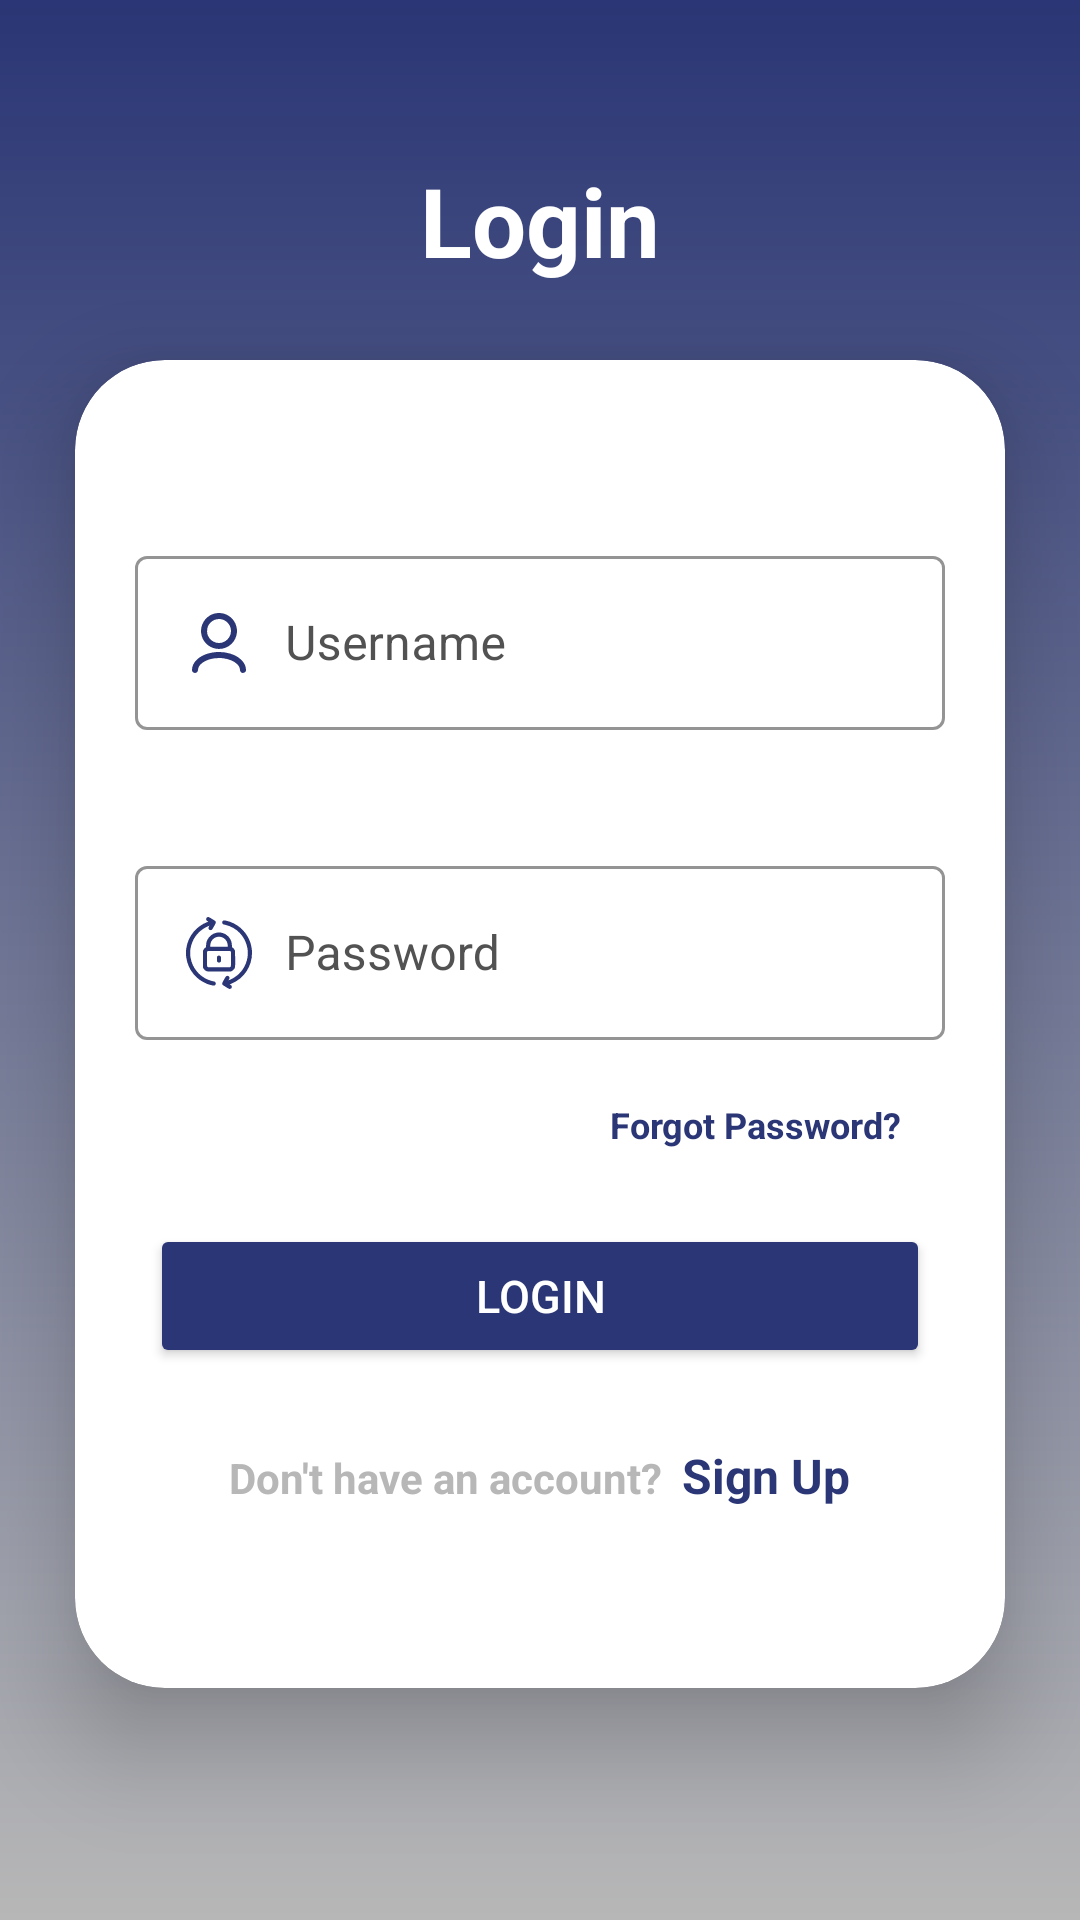

Reconstruct the res/layout file that produces this screen, plus the resources it refers to.
<!-- AndroidManifest.xml: application theme Theme.JamnagarWelfareSchemes -->
<!-- res/layout/activity_login.xml -->
<?xml version="1.0" encoding="utf-8"?>
<LinearLayout xmlns:android="http://schemas.android.com/apk/res/android"
    xmlns:app="http://schemas.android.com/apk/res-auto"
    xmlns:tools="http://schemas.android.com/tools"
    android:layout_width="match_parent"
    android:layout_height="match_parent"
    android:background="@drawable/login_bg"
    android:orientation="vertical"
    tools:context=".LoginActivity">

    <LinearLayout
        android:layout_width="match_parent"
        android:layout_height="match_parent"
        android:gravity="center"
        android:orientation="vertical">

        <TextView
            android:layout_width="wrap_content"
            android:layout_height="wrap_content"
            android:layout_gravity="center"
            android:text="Login"
            android:textAlignment="center"
            android:textColor="@color/white"
            android:textSize="32dp"
            android:textStyle="bold" />

        <androidx.cardview.widget.CardView
            android:layout_width="match_parent"
            android:layout_height="wrap_content"
            android:layout_gravity="center"
            android:layout_margin="25dp"
            android:background="@color/white"
            app:cardBackgroundColor="@color/white"
            app:cardCornerRadius="30dp"
            app:cardElevation="20dp">

            <LinearLayout
                android:layout_width="match_parent"
                android:layout_height="wrap_content"
                android:layout_marginTop="40dp"
                android:layout_marginBottom="60dp"
                android:orientation="vertical">

                <com.google.android.material.textfield.TextInputLayout
                    style="@style/Widget.MaterialComponents.TextInputLayout.OutlinedBox"
                    android:layout_width="match_parent"
                    android:layout_height="wrap_content"
                    android:layout_margin="20dp"
                    app:boxStrokeColor="#2A3675"
                    android:textColorHint="@color/lightBlack"
                    app:hintTextColor="@color/blue">

                    <com.google.android.material.textfield.TextInputEditText
                        android:id="@+id/txtUserNameLogin"
                        android:layout_width="match_parent"
                        android:layout_height="wrap_content"
                        android:drawableLeft="@drawable/user"
                        android:drawablePadding="10dp"
                        android:hint="Username"
                        android:inputType="text"
                        android:textColor="@color/black"
                        android:textColorHint="@color/font" />
                </com.google.android.material.textfield.TextInputLayout>

                <com.google.android.material.textfield.TextInputLayout
                    style="@style/Widget.MaterialComponents.TextInputLayout.OutlinedBox"
                    android:layout_width="match_parent"
                    android:layout_height="wrap_content"
                    android:layout_margin="20dp"
                    app:boxStrokeColor="#2A3675"
                    android:textColorHint="@color/lightBlack"
                    app:hintTextColor="@color/blue">

                    <com.google.android.material.textfield.TextInputEditText
                        android:id="@+id/txtPasswordLogin"
                        android:layout_width="match_parent"
                        android:layout_height="wrap_content"
                        android:drawableLeft="@drawable/password"
                        android:drawablePadding="10dp"
                        android:hint="Password"
                        android:inputType="textPassword"
                        android:textColor="@color/black"
                        android:textColorHint="@color/font" />
                </com.google.android.material.textfield.TextInputLayout>

                <LinearLayout
                    android:layout_width="match_parent"
                    android:layout_height="wrap_content"
                    android:orientation="horizontal">

                    <TextView
                        android:id="@+id/txtForgotPassword"
                        android:layout_width="match_parent"
                        android:layout_height="wrap_content"
                        android:gravity="end"
                        android:layout_marginEnd="35dp"
                        android:text="Forgot Password?"
                        android:textColor="@color/font"
                        android:textSize="12dp"
                        android:textStyle="bold" />
                </LinearLayout>

                <Button
                    android:id="@+id/btnLogin"
                    android:layout_width="match_parent"
                    android:layout_height="wrap_content"
                    android:layout_margin="25dp"
                    android:backgroundTint="@color/font"
                    android:text="Login"
                    android:textColor="@color/white"
                    android:textSize="15dp" />

                <LinearLayout
                    android:layout_width="wrap_content"
                    android:layout_height="wrap_content"
                    android:layout_gravity="center"
                    android:orientation="horizontal">

                    <TextView
                        android:layout_width="wrap_content"
                        android:layout_height="wrap_content"
                        android:text="Don't have an account?  "
                        android:textColor="#B7B7B7"
                        android:textSize="14dp"
                        android:textStyle="bold" />

                    <TextView
                        android:id="@+id/txtSignUp"
                        android:layout_width="wrap_content"
                        android:layout_height="wrap_content"
                        android:text="Sign Up"
                        android:textColor="#2A3675"
                        android:textSize="16dp"
                        android:textStyle="bold" />
                </LinearLayout>


            </LinearLayout>

        </androidx.cardview.widget.CardView>

    </LinearLayout>
</LinearLayout>
<!-- resources referenced by this layout -->
<resources>
  <color name="black">#FF000000</color>
  <color name="blue">#2A3675</color>
  <color name="font">#2A3675</color>
  <color name="lightBlack">#535252</color>
  <color name="white">#FFFFFFFF</color>
  <!-- drawable login_bg (drawable) -->
  <?xml version="1.0" encoding="utf-8"?>
  <shape xmlns:android="http://schemas.android.com/apk/res/android"
      android:shape="rectangle">
      
      <gradient
          android:angle="270"
          android:endColor="#b7b7b7"
          android:startColor="#2A3675" />
  
  </shape>
  <!-- drawable password: vector/xml drawable (drawable, 2862 chars, omitted) -->
  <!-- drawable user (drawable) -->
  <?xml version="1.0" encoding="utf-8"?>
  <vector android:height="24dp" android:viewportHeight="512"
      android:viewportWidth="512" android:width="24dp" xmlns:android="http://schemas.android.com/apk/res/android">
      <path android:fillColor="@color/blue"
          android:pathData="M236.6,44.1c-14.1,2.1 -31.6,8.3 -44.3,15.6 -51.7,30.2 -75.6,90 -58.9,147.5 15.6,53.6 65.7,90.9 122.1,91.1 33.8,0.1 64,-11.8 88.2,-34.7 46,-43.5 53.4,-114 17.3,-166 -20,-28.8 -52.2,-48.8 -86.4,-53.5 -8.9,-1.3 -29.4,-1.2 -38,-0zM276.9,88.1c31.2,7.8 56.2,34.2 62.6,65.8 2.3,11.2 1.6,29.4 -1.5,40.1 -8.1,28 -30,50 -58.5,58.6 -8,2.4 -10.6,2.7 -23.5,2.7 -12.9,-0 -15.5,-0.3 -23.5,-2.7 -23.7,-7.2 -41.9,-22.4 -52.6,-44.1 -6.4,-13.1 -8,-19.4 -8.6,-34.1 -1.1,-25.3 7.4,-47.1 24.8,-64.2 21.8,-21.2 51.7,-29.4 80.8,-22.1z" android:strokeColor="#00000000"/>
      <path android:fillColor="@color/blue"
          android:pathData="M230.7,321c-24.5,2.4 -52.5,8.8 -72.3,16.5 -56.3,22.1 -90.9,60.6 -94.1,104.6 -0.7,10 0.4,14.4 5,19.5 4.8,5.6 9.9,7.7 17.3,7.2 12.4,-0.8 18.9,-8.4 20.4,-23.6 1.4,-14.3 6.8,-25.5 18.2,-37.4 15.5,-16 45.7,-31.8 73.3,-38.3 28.1,-6.5 58.6,-8.3 86.8,-5 40.7,4.8 78.2,20.3 99.4,41.3 13,12.9 18.7,23.8 20.2,39.2 1.4,12.7 5.1,19 13.3,22.5 8.2,3.4 18.5,1 24.5,-5.8 4.6,-5.2 5.7,-9.6 5,-19.6 -1.8,-24.1 -12.4,-45.9 -32.3,-65.6 -28.4,-28.3 -67,-45.7 -118.9,-53.6 -14.8,-2.3 -51.2,-3.3 -65.8,-1.9z" android:strokeColor="#00000000"/>
  </vector>
  <style name="Theme.JamnagarWelfareSchemes" parent="Base.Theme.JamnagarWelfareSchemes" />
  <style name="Base.Theme.JamnagarWelfareSchemes" parent="Theme.Material3.DayNight.NoActionBar">
          
          
          <item name="colorPrimary">#2A3675</item>
          <item name="colorAccent">#2A3675</item>
          <item name="android:statusBarColor">#2A3675</item>
      </style>
</resources>
